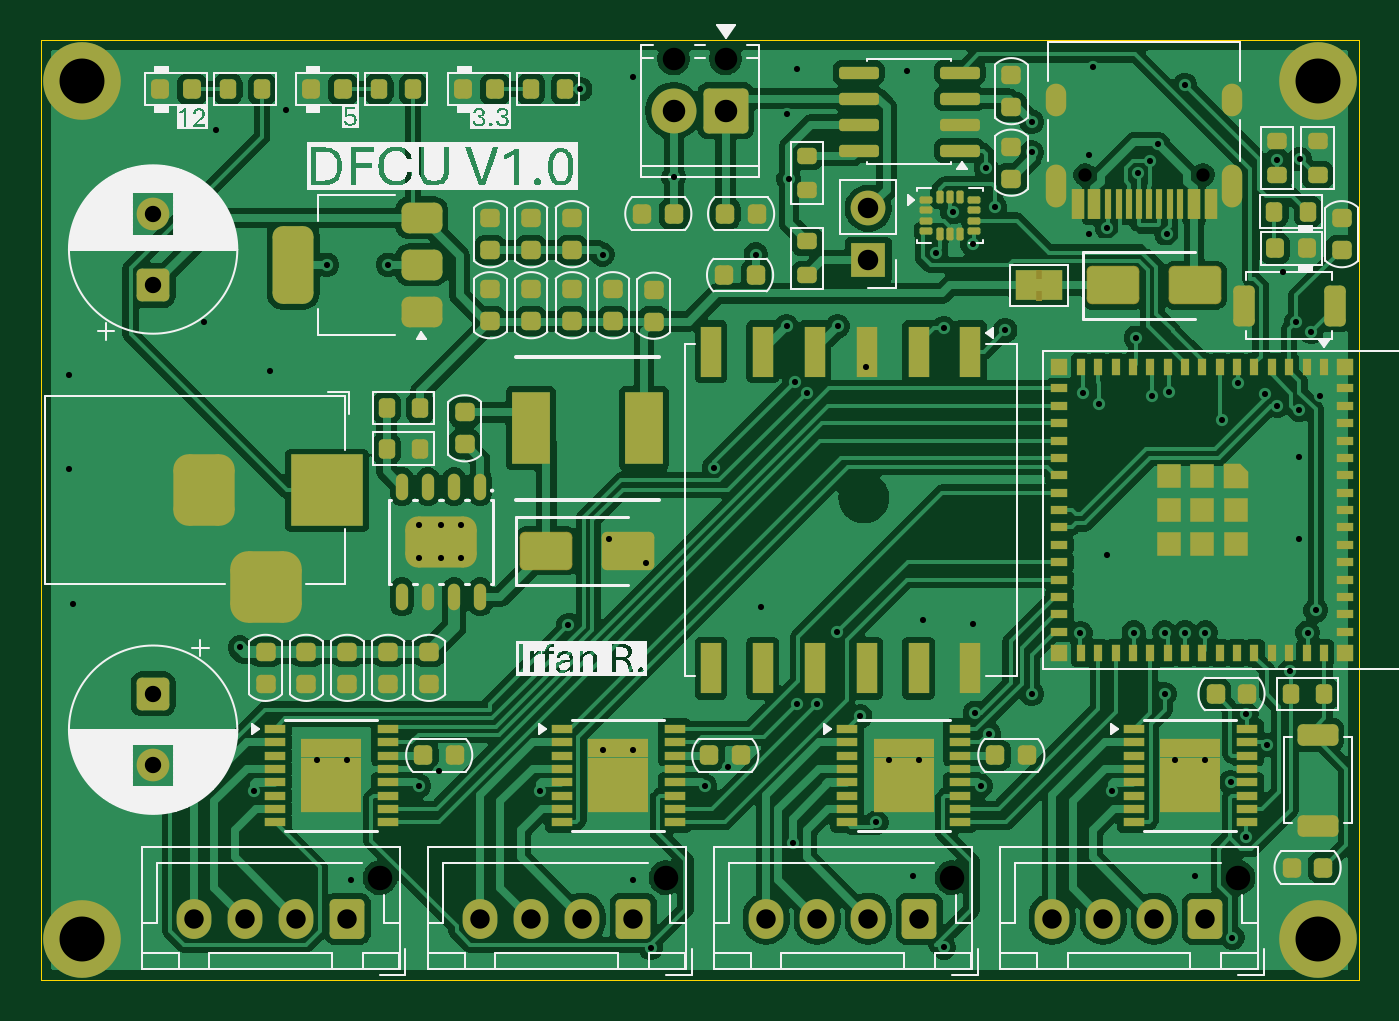
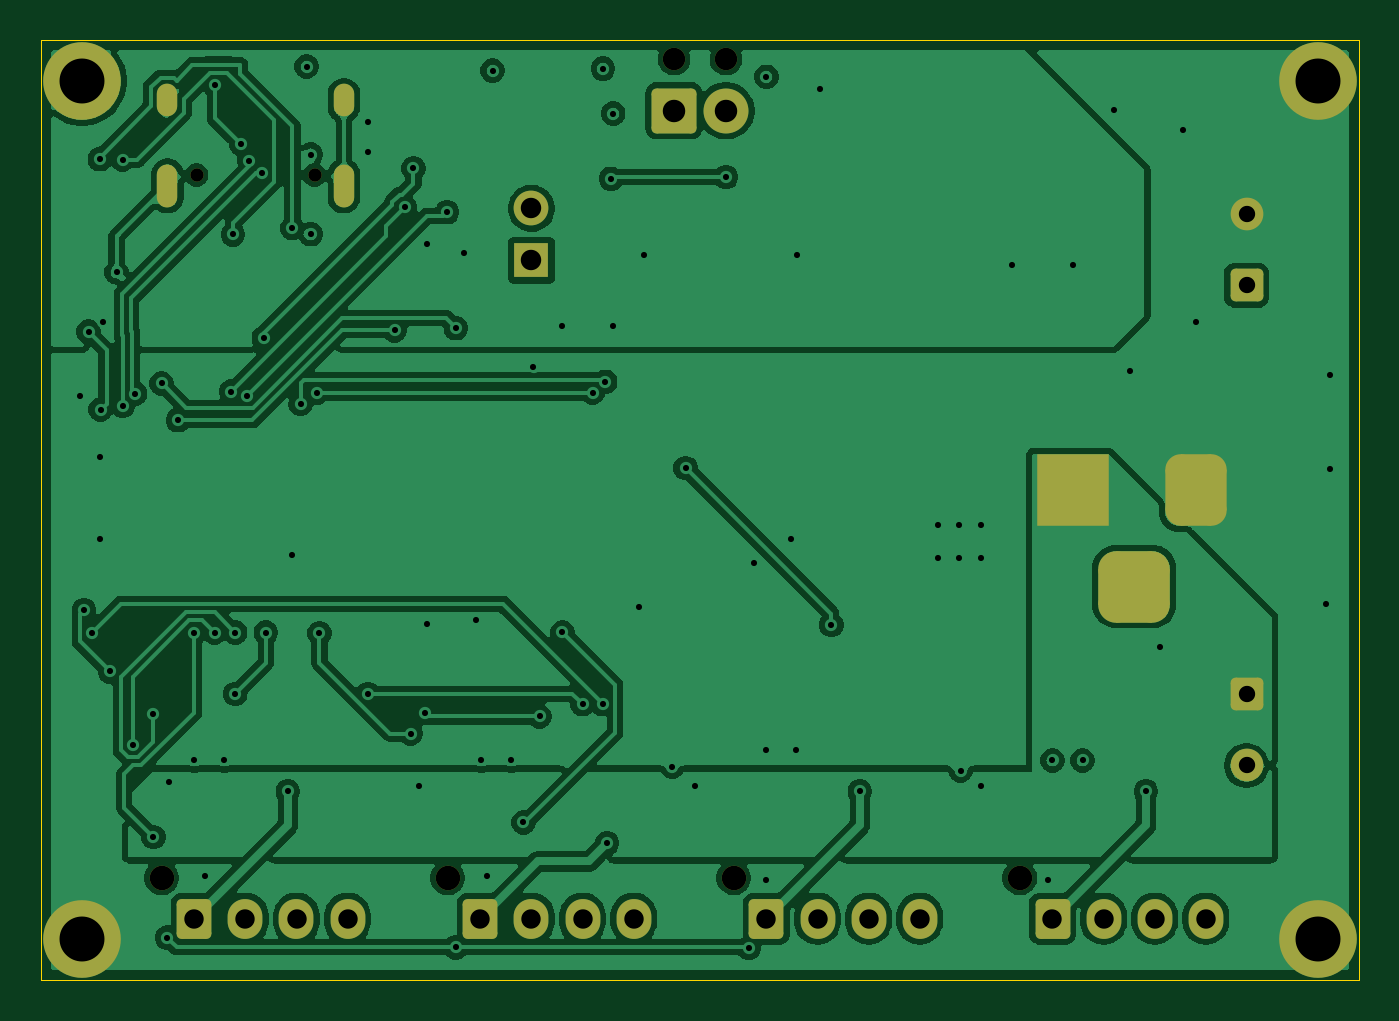
Circuit board: 10 layer files. Board 64.5 x 46.0 mm.
- bottom_copper: Active-Dampers-CuBottom.gbr (146676 bytes)
- inner_copper: Active-Dampers-CuIn2.gbr (216654 bytes)
- top_copper: Active-Dampers-CuTop.gbr (227228 bytes)
- outline: Active-Dampers-EdgeCuts.gbr (611 bytes)
- bottom_mask: Active-Dampers-MaskBottom.gbr (3346 bytes)
- top_mask: Active-Dampers-MaskTop.gbr (15916 bytes)
- drill: Active-Dampers-NPTH.drl (587 bytes)
- drill: Active-Dampers-PTH.drl (3408 bytes)
- bottom_silk: Active-Dampers-SilkBottom.gbr (3356 bytes)
- top_silk: Active-Dampers-SilkTop.gbr (77302 bytes)

=== bottom_copper: Active-Dampers-CuBottom.gbr (146676 bytes, source omitted) ===
=== inner_copper: Active-Dampers-CuIn2.gbr (216654 bytes, source omitted) ===
=== top_copper: Active-Dampers-CuTop.gbr (227228 bytes, source omitted) ===
=== outline: Active-Dampers-EdgeCuts.gbr ===
%TF.GenerationSoftware,KiCad,Pcbnew,9.0.7*%
%TF.CreationDate,2026-01-15T01:55:43+11:00*%
%TF.ProjectId,Active-Dampers,41637469-7665-42d4-9461-6d706572732e,rev?*%
%TF.SameCoordinates,Original*%
%TF.FileFunction,Profile,NP*%
%FSLAX46Y46*%
G04 Gerber Fmt 4.6, Leading zero omitted, Abs format (unit mm)*
G04 Created by KiCad (PCBNEW 9.0.7) date 2026-01-15 01:55:43*
%MOMM*%
%LPD*%
G01*
G04 APERTURE LIST*
%TA.AperFunction,Profile*%
%ADD10C,0.050000*%
%TD*%
G04 APERTURE END LIST*
D10*
X50000000Y-54000000D02*
X114500000Y-54000000D01*
X114500000Y-100000000D01*
X50000000Y-100000000D01*
X50000000Y-54000000D01*
M02*

=== bottom_mask: Active-Dampers-MaskBottom.gbr ===
%TF.GenerationSoftware,KiCad,Pcbnew,9.0.7*%
%TF.CreationDate,2026-01-15T01:55:43+11:00*%
%TF.ProjectId,Active-Dampers,41637469-7665-42d4-9461-6d706572732e,rev?*%
%TF.SameCoordinates,Original*%
%TF.FileFunction,Soldermask,Bot*%
%TF.FilePolarity,Negative*%
%FSLAX46Y46*%
G04 Gerber Fmt 4.6, Leading zero omitted, Abs format (unit mm)*
G04 Created by KiCad (PCBNEW 9.0.7) date 2026-01-15 01:55:43*
%MOMM*%
%LPD*%
G01*
G04 APERTURE LIST*
G04 Aperture macros list*
%AMRoundRect*
0 Rectangle with rounded corners*
0 $1 Rounding radius*
0 $2 $3 $4 $5 $6 $7 $8 $9 X,Y pos of 4 corners*
0 Add a 4 corners polygon primitive as box body*
4,1,4,$2,$3,$4,$5,$6,$7,$8,$9,$2,$3,0*
0 Add four circle primitives for the rounded corners*
1,1,$1+$1,$2,$3*
1,1,$1+$1,$4,$5*
1,1,$1+$1,$6,$7*
1,1,$1+$1,$8,$9*
0 Add four rect primitives between the rounded corners*
20,1,$1+$1,$2,$3,$4,$5,0*
20,1,$1+$1,$4,$5,$6,$7,0*
20,1,$1+$1,$6,$7,$8,$9,0*
20,1,$1+$1,$8,$9,$2,$3,0*%
G04 Aperture macros list end*
%ADD10C,1.600000*%
%ADD11RoundRect,0.250000X-0.550000X0.550000X-0.550000X-0.550000X0.550000X-0.550000X0.550000X0.550000X0*%
%ADD12RoundRect,0.250000X0.550000X-0.550000X0.550000X0.550000X-0.550000X0.550000X-0.550000X-0.550000X0*%
%ADD13C,2.200000*%
%ADD14RoundRect,0.249999X0.850001X0.850001X-0.850001X0.850001X-0.850001X-0.850001X0.850001X-0.850001X0*%
%ADD15C,1.100000*%
%ADD16RoundRect,0.875000X-0.875000X-0.875000X0.875000X-0.875000X0.875000X0.875000X-0.875000X0.875000X0*%
%ADD17RoundRect,0.750000X-0.750000X-1.000000X0.750000X-1.000000X0.750000X1.000000X-0.750000X1.000000X0*%
%ADD18R,3.500000X3.500000*%
%ADD19O,1.700000X1.950000*%
%ADD20RoundRect,0.250000X0.600000X0.725000X-0.600000X0.725000X-0.600000X-0.725000X0.600000X-0.725000X0*%
%ADD21C,1.200000*%
%ADD22R,1.700000X1.700000*%
%ADD23C,1.700000*%
%ADD24C,3.800000*%
%ADD25C,0.650000*%
%ADD26O,1.000000X2.100000*%
%ADD27O,1.000000X1.600000*%
G04 APERTURE END LIST*
D10*
%TO.C,C3*%
X55500000Y-89500000D03*
D11*
X55500000Y-86000000D03*
%TD*%
D10*
%TO.C,C10*%
X55500000Y-62500000D03*
D12*
X55500000Y-66000000D03*
%TD*%
D13*
%TO.C,J4*%
X80980000Y-57460000D03*
D14*
X83520000Y-57460000D03*
D15*
X80980000Y-54920000D03*
X83520000Y-54920000D03*
%TD*%
D16*
%TO.C,J8*%
X61000000Y-80742500D03*
D17*
X58000000Y-76042500D03*
D18*
X64000000Y-76042500D03*
%TD*%
D19*
%TO.C,J7*%
X99500000Y-97000000D03*
X102000000Y-97000000D03*
X104500000Y-97000000D03*
D20*
X107000000Y-97000000D03*
D21*
X108600000Y-95000000D03*
%TD*%
D19*
%TO.C,J5*%
X85500000Y-97000000D03*
X88000000Y-97000000D03*
X90500000Y-97000000D03*
D20*
X93000000Y-97000000D03*
D21*
X94600000Y-95000000D03*
%TD*%
D19*
%TO.C,J3*%
X71500000Y-97000000D03*
X74000000Y-97000000D03*
X76500000Y-97000000D03*
D20*
X79000000Y-97000000D03*
D21*
X80600000Y-95000000D03*
%TD*%
D22*
%TO.C,J1*%
X90500000Y-64775000D03*
D23*
X90500000Y-62235000D03*
%TD*%
D24*
%TO.C,H1*%
X52000000Y-98000000D03*
%TD*%
%TO.C,H2*%
X112500000Y-98000000D03*
%TD*%
%TO.C,H3*%
X52000000Y-56000000D03*
%TD*%
D25*
%TO.C,J6*%
X106890000Y-60600000D03*
X101110000Y-60600000D03*
D26*
X108320000Y-61130000D03*
D27*
X108320000Y-56950000D03*
D26*
X99680000Y-61130000D03*
D27*
X99680000Y-56950000D03*
%TD*%
D21*
%TO.C,J2*%
X66600000Y-95000000D03*
D20*
X65000000Y-97000000D03*
D19*
X62500000Y-97000000D03*
X60000000Y-97000000D03*
X57500000Y-97000000D03*
%TD*%
D24*
%TO.C,H4*%
X112500000Y-56000000D03*
%TD*%
M02*

=== top_mask: Active-Dampers-MaskTop.gbr (15916 bytes, source omitted) ===
=== drill: Active-Dampers-NPTH.drl ===
M48
; DRILL file {KiCad 9.0.7} date 2026-01-15T01:55:43+1100
; FORMAT={-:-/ absolute / inch / decimal}
; #@! TF.CreationDate,2026-01-15T01:55:43+11:00
; #@! TF.GenerationSoftware,Kicad,Pcbnew,9.0.7
; #@! TF.FileFunction,NonPlated,1,2,NPTH
FMAT,2
INCH
; #@! TA.AperFunction,NonPlated,NPTH,ComponentDrill
T1C0.0256
; #@! TA.AperFunction,NonPlated,NPTH,ComponentDrill
T2C0.0433
; #@! TA.AperFunction,NonPlated,NPTH,ComponentDrill
T3C0.0472
%
G90
G05
T1
X3.9807Y-2.3858
X4.2083Y-2.3858
T2
X3.1882Y-2.1622
X3.2882Y-2.1622
T3
X2.622Y-3.7402
X3.1732Y-3.7402
X3.7244Y-3.7402
X4.2756Y-3.7402
M30

=== drill: Active-Dampers-PTH.drl ===
M48
; DRILL file {KiCad 9.0.7} date 2026-01-15T01:55:43+1100
; FORMAT={-:-/ absolute / inch / decimal}
; #@! TF.CreationDate,2026-01-15T01:55:43+11:00
; #@! TF.GenerationSoftware,Kicad,Pcbnew,9.0.7
; #@! TF.FileFunction,Plated,1,2,PTH
FMAT,2
INCH
; #@! TA.AperFunction,Plated,PTH,ViaDrill
T1C0.0118
; #@! TA.AperFunction,Plated,PTH,ComponentDrill
T2C0.0118
; #@! TA.AperFunction,Plated,PTH,ComponentDrill
T3C0.0236
; #@! TA.AperFunction,Plated,PTH,ComponentDrill
T4C0.0315
; #@! TA.AperFunction,Plated,PTH,ComponentDrill
T5C0.0374
; #@! TA.AperFunction,Plated,PTH,ComponentDrill
T6C0.0394
; #@! TA.AperFunction,Plated,PTH,ComponentDrill
T7C0.0433
; #@! TA.AperFunction,Plated,PTH,ComponentDrill
T8C0.0866
%
G90
G05
T1
X2.0236Y-2.7717
X2.0236Y-2.9528
X2.0315Y-3.2126
X2.2835Y-2.6693
X2.3071Y-2.2992
X2.3524Y-3.2963
X2.3789Y-3.5734
X2.4094Y-2.7638
X2.4409Y-2.2598
X2.5012Y-3.5138
X2.5197Y-2.5591
X2.5591Y-3.5138
X2.5669Y-3.7441
X2.6378Y-2.5591
X2.6969Y-3.563
X2.7362Y-3.5335
X2.9301Y-3.5734
X2.9852Y-3.253
X3.0079Y-2.2205
X3.0512Y-2.5394
X3.0524Y-3.4941
X3.063Y-3.0866
X3.1102Y-2.1969
X3.1102Y-3.4941
X3.1102Y-3.7441
X3.1339Y-3.1339
X3.144Y-3.8754
X3.1882Y-2.3898
X3.248Y-3.563
X3.2658Y-2.9505
X3.2918Y-3.5258
X3.3465Y-2.5394
X3.3563Y-3.2185
X3.4055Y-2.2677
X3.4055Y-2.6772
X3.4097Y-2.3933
X3.4173Y-3.6732
X3.4212Y-2.7844
X3.4252Y-2.1811
X3.4252Y-3.4055
X3.4449Y-2.8051
X3.4646Y-3.4055
X3.5033Y-3.2672
X3.5039Y-2.6772
X3.5472Y-3.4291
X3.5591Y-2.7559
X3.5785Y-3.6335
X3.602Y-3.5138
X3.6378Y-2.185
X3.6496Y-3.7362
X3.6598Y-3.5138
X3.6693Y-3.2441
X3.6929Y-2.5354
X3.7087Y-2.6811
X3.7087Y-3.874
X3.7257Y-2.4574
X3.7638Y-3.252
X3.764Y-2.5198
X3.7687Y-3.4223
X3.7795Y-3.563
X3.7904Y-2.373
X3.7957Y-3.4622
X3.8071Y-2.4478
X3.8268Y-2.685
X3.878Y-2.2835
X3.878Y-2.3425
X3.878Y-3.3858
X3.9715Y-3.2687
X3.9764Y-2.8051
X3.9882Y-2.3465
X3.9882Y-2.5
X3.9961Y-2.1772
X4.0079Y-2.8268
X4.0236Y-2.4882
X4.0236Y-3.1181
X4.0325Y-3.5734
X4.0748Y-3.2677
X4.0787Y-2.6998
X4.0827Y-2.3819
X4.1063Y-2.3582
X4.1102Y-2.811
X4.122Y-2.3268
X4.1339Y-3.2677
X4.1339Y-3.3858
X4.1381Y-2.5004
X4.1417Y-2.8031
X4.1547Y-3.5138
X4.1732Y-2.2126
X4.1732Y-3.2677
X4.1929Y-3.7362
X4.2126Y-3.2677
X4.2126Y-3.5138
X4.2441Y-2.8583
X4.2612Y-3.5561
X4.2647Y-3.8556
X4.2756Y-2.7874
X4.2913Y-3.4252
X4.2913Y-3.6614
X4.3268Y-2.8071
X4.3307Y-3.4843
X4.3504Y-2.8307
X4.3508Y-2.3563
X4.3622Y-2.5731
X4.3752Y-3.3425
X4.3878Y-2.6683
X4.3931Y-2.8379
X4.3937Y-2.9291
X4.3937Y-3.0866
X4.3947Y-2.3553
X4.4094Y-3.2677
X4.4163Y-2.688
X4.4252Y-3.2244
X4.4331Y-2.811
T2
X2.6965Y-3.061
X2.6965Y-3.124
X2.7398Y-3.061
X2.7398Y-3.124
X2.7791Y-3.061
X2.7791Y-3.124
T4
X2.185Y-2.4606
X2.185Y-2.5984
X2.185Y-3.3858
X2.185Y-3.5236
T5
X2.2638Y-3.8189
X2.3622Y-3.8189
X2.4606Y-3.8189
X2.5591Y-3.8189
X2.815Y-3.8189
X2.9134Y-3.8189
X3.0118Y-3.8189
X3.1102Y-3.8189
X3.3661Y-3.8189
X3.4646Y-3.8189
X3.563Y-3.8189
X3.6614Y-3.8189
X3.9173Y-3.8189
X4.0157Y-3.8189
X4.1142Y-3.8189
X4.2126Y-3.8189
T6
X3.563Y-2.4502
X3.563Y-2.5502
T7
X3.1882Y-2.2622
X3.2882Y-2.2622
T8
X2.0472Y-2.2047
X2.0472Y-3.8583
X4.4291Y-2.2047
X4.4291Y-3.8583
T3
G00X3.9244Y-2.2539
M15
G01X3.9244Y-2.2303
M16
G05
G00X3.9244Y-2.4283
M15
G01X3.9244Y-2.385
M16
G05
G00X4.2646Y-2.2539
M15
G01X4.2646Y-2.2303
M16
G05
G00X4.2646Y-2.4283
M15
G01X4.2646Y-2.385
M16
G05
T6
G00X2.2835Y-2.9544
M15
G01X2.2835Y-3.0332
M16
G05
G00X2.3622Y-3.1788
M15
G01X2.4409Y-3.1788
M16
G05
G00X2.5197Y-2.9544
M15
G01X2.5197Y-3.0332
M16
G05
M30

=== bottom_silk: Active-Dampers-SilkBottom.gbr ===
%TF.GenerationSoftware,KiCad,Pcbnew,9.0.7*%
%TF.CreationDate,2026-01-15T01:55:43+11:00*%
%TF.ProjectId,Active-Dampers,41637469-7665-42d4-9461-6d706572732e,rev?*%
%TF.SameCoordinates,Original*%
%TF.FileFunction,Legend,Bot*%
%TF.FilePolarity,Positive*%
%FSLAX46Y46*%
G04 Gerber Fmt 4.6, Leading zero omitted, Abs format (unit mm)*
G04 Created by KiCad (PCBNEW 9.0.7) date 2026-01-15 01:55:43*
%MOMM*%
%LPD*%
G01*
G04 APERTURE LIST*
G04 Aperture macros list*
%AMRoundRect*
0 Rectangle with rounded corners*
0 $1 Rounding radius*
0 $2 $3 $4 $5 $6 $7 $8 $9 X,Y pos of 4 corners*
0 Add a 4 corners polygon primitive as box body*
4,1,4,$2,$3,$4,$5,$6,$7,$8,$9,$2,$3,0*
0 Add four circle primitives for the rounded corners*
1,1,$1+$1,$2,$3*
1,1,$1+$1,$4,$5*
1,1,$1+$1,$6,$7*
1,1,$1+$1,$8,$9*
0 Add four rect primitives between the rounded corners*
20,1,$1+$1,$2,$3,$4,$5,0*
20,1,$1+$1,$4,$5,$6,$7,0*
20,1,$1+$1,$6,$7,$8,$9,0*
20,1,$1+$1,$8,$9,$2,$3,0*%
G04 Aperture macros list end*
%ADD10C,1.600000*%
%ADD11RoundRect,0.250000X-0.550000X0.550000X-0.550000X-0.550000X0.550000X-0.550000X0.550000X0.550000X0*%
%ADD12RoundRect,0.250000X0.550000X-0.550000X0.550000X0.550000X-0.550000X0.550000X-0.550000X-0.550000X0*%
%ADD13C,2.200000*%
%ADD14RoundRect,0.249999X0.850001X0.850001X-0.850001X0.850001X-0.850001X-0.850001X0.850001X-0.850001X0*%
%ADD15C,1.100000*%
%ADD16RoundRect,0.875000X-0.875000X-0.875000X0.875000X-0.875000X0.875000X0.875000X-0.875000X0.875000X0*%
%ADD17RoundRect,0.750000X-0.750000X-1.000000X0.750000X-1.000000X0.750000X1.000000X-0.750000X1.000000X0*%
%ADD18R,3.500000X3.500000*%
%ADD19O,1.700000X1.950000*%
%ADD20RoundRect,0.250000X0.600000X0.725000X-0.600000X0.725000X-0.600000X-0.725000X0.600000X-0.725000X0*%
%ADD21C,1.200000*%
%ADD22R,1.700000X1.700000*%
%ADD23C,1.700000*%
%ADD24C,3.800000*%
%ADD25C,0.650000*%
%ADD26O,1.000000X2.100000*%
%ADD27O,1.000000X1.600000*%
G04 APERTURE END LIST*
%LPC*%
D10*
%TO.C,C3*%
X55500000Y-89500000D03*
D11*
X55500000Y-86000000D03*
%TD*%
D10*
%TO.C,C10*%
X55500000Y-62500000D03*
D12*
X55500000Y-66000000D03*
%TD*%
D13*
%TO.C,J4*%
X80980000Y-57460000D03*
D14*
X83520000Y-57460000D03*
D15*
X80980000Y-54920000D03*
X83520000Y-54920000D03*
%TD*%
D16*
%TO.C,J8*%
X61000000Y-80742500D03*
D17*
X58000000Y-76042500D03*
D18*
X64000000Y-76042500D03*
%TD*%
D19*
%TO.C,J7*%
X99500000Y-97000000D03*
X102000000Y-97000000D03*
X104500000Y-97000000D03*
D20*
X107000000Y-97000000D03*
D21*
X108600000Y-95000000D03*
%TD*%
D19*
%TO.C,J5*%
X85500000Y-97000000D03*
X88000000Y-97000000D03*
X90500000Y-97000000D03*
D20*
X93000000Y-97000000D03*
D21*
X94600000Y-95000000D03*
%TD*%
D19*
%TO.C,J3*%
X71500000Y-97000000D03*
X74000000Y-97000000D03*
X76500000Y-97000000D03*
D20*
X79000000Y-97000000D03*
D21*
X80600000Y-95000000D03*
%TD*%
D22*
%TO.C,J1*%
X90500000Y-64775000D03*
D23*
X90500000Y-62235000D03*
%TD*%
D24*
%TO.C,H1*%
X52000000Y-98000000D03*
%TD*%
%TO.C,H2*%
X112500000Y-98000000D03*
%TD*%
%TO.C,H3*%
X52000000Y-56000000D03*
%TD*%
D25*
%TO.C,J6*%
X106890000Y-60600000D03*
X101110000Y-60600000D03*
D26*
X108320000Y-61130000D03*
D27*
X108320000Y-56950000D03*
D26*
X99680000Y-61130000D03*
D27*
X99680000Y-56950000D03*
%TD*%
D21*
%TO.C,J2*%
X66600000Y-95000000D03*
D20*
X65000000Y-97000000D03*
D19*
X62500000Y-97000000D03*
X60000000Y-97000000D03*
X57500000Y-97000000D03*
%TD*%
D24*
%TO.C,H4*%
X112500000Y-56000000D03*
%TD*%
%LPD*%
M02*

=== top_silk: Active-Dampers-SilkTop.gbr (77302 bytes, source omitted) ===
